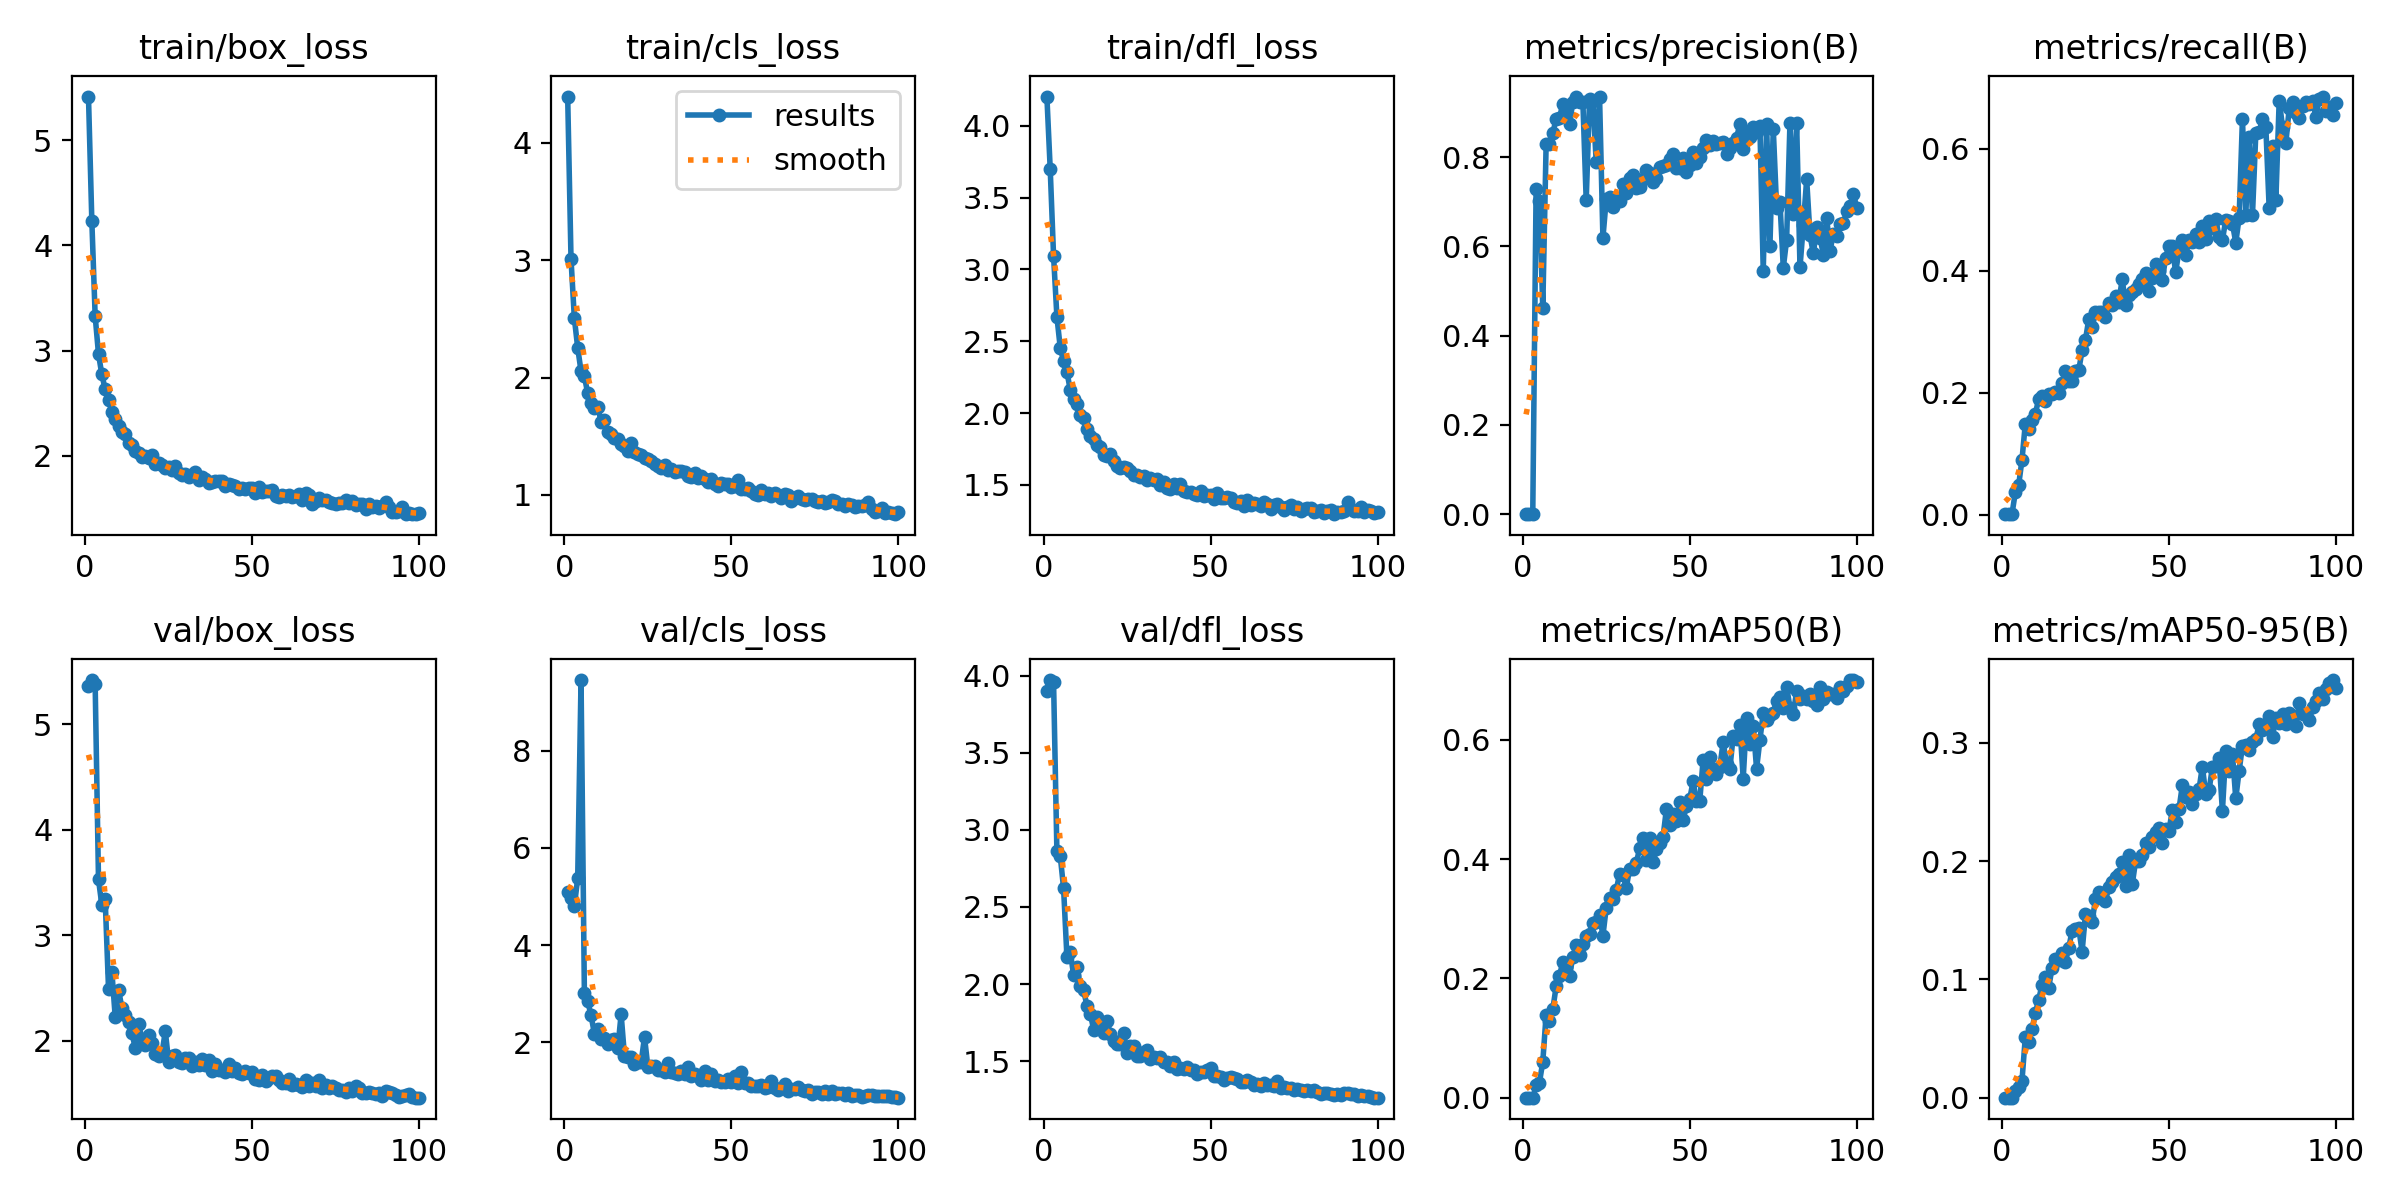

Values plotted in this chart, from the file beside it:
epoch, time, train/box_loss, train/cls_loss, train/dfl_loss, metrics/precision(B), metrics/recall(B), metrics/mAP50(B), metrics/mAP50-95(B), val/box_loss, val/cls_loss, val/dfl_loss, lr/pg0, lr/pg1, lr/pg2
1, 202.2, 5.417, 4.396, 4.203, 0.00019, 0.00213, 0.0001, 3e-05, 5.369, 5.096, 3.902, 0.0004001, 0.0004001, 0.0004001
2, 365.8, 4.237, 3.009, 3.698, 0.00012, 0.0012, 6e-05, 3e-05, 5.421, 4.975, 3.972, 0.0008065, 0.0008065, 0.0008065
3, 455.3, 3.33, 2.506, 3.094, 0.00016, 0.00107, 8e-05, 3e-05, 5.384, 4.806, 3.961, 0.001205, 0.001205, 0.001205
4, 586.8, 2.967, 2.254, 2.671, 0.729, 0.03665, 0.02052, 0.00572, 3.529, 5.376, 2.861, 0.001387, 0.001387, 0.001387
5, 834, 2.773, 2.054, 2.455, 0.7018, 0.04865, 0.02539, 0.00923, 3.287, 9.454, 2.831, 0.001372, 0.001372, 0.001372
6, 930.3, 2.632, 2.011, 2.363, 0.4616, 0.0901, 0.06003, 0.01432, 3.339, 3.025, 2.621, 0.001358, 0.001358, 0.001358
7, 1018, 2.528, 1.866, 2.287, 0.8289, 0.1495, 0.1393, 0.05117, 2.493, 2.842, 2.177, 0.001344, 0.001344, 0.001344
8, 1109, 2.42, 1.786, 2.161, 0.8289, 0.1409, 0.1279, 0.04674, 2.655, 2.56, 2.207, 0.00133, 0.00133, 0.00133
9, 1197, 2.345, 1.741, 2.096, 0.8544, 0.1558, 0.1485, 0.05778, 2.225, 2.174, 2.06, 0.001316, 0.001316, 0.001316
10, 1285, 2.286, 1.754, 2.066, 0.8855, 0.1661, 0.1867, 0.07165, 2.481, 2.278, 2.112, 0.001302, 0.001302, 0.001302
11, 1378, 2.23, 1.625, 1.987, 0.8886, 0.1895, 0.2048, 0.08279, 2.311, 2.063, 1.99, 0.001288, 0.001288, 0.001288
12, 1622, 2.204, 1.637, 1.966, 0.9193, 0.1953, 0.2276, 0.09562, 2.238, 2.096, 1.958, 0.001273, 0.001273, 0.001273
13, 1865, 2.117, 1.537, 1.889, 0.8992, 0.1862, 0.2185, 0.1021, 2.178, 1.965, 1.86, 0.001259, 0.001259, 0.001259
14, 2073, 2.103, 1.518, 1.84, 0.8739, 0.1979, 0.2038, 0.09293, 2.068, 2.041, 1.808, 0.001245, 0.001245, 0.001245
15, 2333, 2.044, 1.483, 1.823, 0.9248, 0.1976, 0.2368, 0.1098, 1.932, 2.076, 1.705, 0.001231, 0.001231, 0.001231
16, 2595, 2.026, 1.479, 1.775, 0.936, 0.2009, 0.2557, 0.1172, 2.157, 1.879, 1.789, 0.001217, 0.001217, 0.001217
17, 2855, 1.984, 1.432, 1.765, 0.924, 0.2003, 0.2385, 0.1163, 2.018, 2.58, 1.716, 0.001203, 0.001203, 0.001203
18, 3117, 1.997, 1.414, 1.709, 0.9247, 0.2166, 0.2578, 0.1223, 1.958, 1.724, 1.684, 0.001189, 0.001189, 0.001189
19, 3375, 1.981, 1.375, 1.703, 0.7031, 0.2362, 0.2717, 0.1151, 2.057, 1.698, 1.757, 0.001174, 0.001174, 0.001174
20, 3635, 2.011, 1.442, 1.713, 0.9305, 0.2201, 0.275, 0.1265, 1.977, 1.693, 1.676, 0.00116, 0.00116, 0.00116
21, 3895, 1.926, 1.368, 1.664, 0.9262, 0.2197, 0.2924, 0.1412, 1.877, 1.551, 1.629, 0.001146, 0.001146, 0.001146
22, 4158, 1.929, 1.349, 1.634, 0.7891, 0.236, 0.2951, 0.1429, 1.848, 1.593, 1.611, 0.001132, 0.001132, 0.001132
23, 4406, 1.912, 1.341, 1.62, 0.9341, 0.2369, 0.3068, 0.1432, 1.879, 1.597, 1.609, 0.001118, 0.001118, 0.001118
24, 4664, 1.885, 1.315, 1.623, 0.619, 0.2701, 0.2715, 0.1235, 2.087, 2.111, 1.682, 0.001104, 0.001104, 0.001104
25, 4927, 1.897, 1.311, 1.616, 0.7057, 0.287, 0.3187, 0.1553, 1.8, 1.498, 1.556, 0.001089, 0.001089, 0.001089
26, 5186, 1.865, 1.287, 1.595, 0.7114, 0.3209, 0.3341, 0.1536, 1.849, 1.521, 1.597, 0.001075, 0.001075, 0.001075
27, 5443, 1.899, 1.265, 1.569, 0.6895, 0.3082, 0.3328, 0.149, 1.861, 1.515, 1.596, 0.001061, 0.001061, 0.001061
28, 5686, 1.836, 1.245, 1.57, 0.709, 0.333, 0.348, 0.1679, 1.798, 1.429, 1.534, 0.001047, 0.001047, 0.001047
29, 5947, 1.821, 1.231, 1.558, 0.7023, 0.332, 0.3758, 0.1741, 1.785, 1.425, 1.536, 0.001033, 0.001033, 0.001033
30, 6197, 1.828, 1.257, 1.564, 0.7394, 0.333, 0.3735, 0.1731, 1.839, 1.394, 1.561, 0.001019, 0.001019, 0.001019
31, 6441, 1.802, 1.213, 1.536, 0.719, 0.324, 0.3523, 0.1667, 1.838, 1.577, 1.57, 0.001005, 0.001005, 0.001005
32, 6695, 1.819, 1.222, 1.549, 0.7544, 0.3478, 0.3841, 0.1783, 1.758, 1.389, 1.514, 0.0009904, 0.0009904, 0.0009904
33, 6950, 1.841, 1.197, 1.535, 0.7611, 0.3443, 0.3831, 0.1825, 1.794, 1.372, 1.525, 0.0009763, 0.0009763, 0.0009763
34, 7190, 1.773, 1.203, 1.54, 0.7313, 0.359, 0.3939, 0.1865, 1.765, 1.346, 1.519, 0.0009621, 0.0009621, 0.0009621
35, 7411, 1.797, 1.205, 1.503, 0.734, 0.3495, 0.4182, 0.1893, 1.824, 1.407, 1.525, 0.000948, 0.000948, 0.000948
36, 7636, 1.777, 1.195, 1.517, 0.752, 0.3862, 0.4352, 0.1997, 1.769, 1.343, 1.495, 0.0009339, 0.0009339, 0.0009339
37, 7880, 1.743, 1.159, 1.482, 0.7709, 0.3448, 0.3985, 0.1792, 1.811, 1.497, 1.494, 0.0009197, 0.0009197, 0.0009197
38, 8116, 1.747, 1.157, 1.475, 0.7646, 0.3606, 0.4362, 0.2055, 1.708, 1.311, 1.467, 0.0009056, 0.0009056, 0.0009056
39, 8368, 1.764, 1.184, 1.503, 0.7444, 0.3649, 0.3946, 0.1803, 1.78, 1.343, 1.492, 0.0008914, 0.0008914, 0.0008914
40, 8623, 1.759, 1.148, 1.482, 0.7543, 0.3696, 0.4163, 0.1998, 1.722, 1.311, 1.45, 0.0008773, 0.0008773, 0.0008773
41, 8883, 1.76, 1.162, 1.507, 0.777, 0.3788, 0.4273, 0.2002, 1.724, 1.237, 1.455, 0.0008631, 0.0008631, 0.0008631
42, 9143, 1.715, 1.136, 1.46, 0.7806, 0.3865, 0.437, 0.2056, 1.702, 1.421, 1.447, 0.000849, 0.000849, 0.000849
43, 9398, 1.731, 1.111, 1.451, 0.7816, 0.397, 0.4837, 0.2157, 1.774, 1.231, 1.46, 0.0008348, 0.0008348, 0.0008348
44, 9655, 1.722, 1.134, 1.449, 0.7967, 0.3677, 0.4581, 0.2118, 1.711, 1.349, 1.444, 0.0008207, 0.0008207, 0.0008207
45, 9906, 1.716, 1.094, 1.435, 0.8075, 0.3883, 0.4753, 0.2201, 1.741, 1.206, 1.442, 0.0008065, 0.0008065, 0.0008065
46, 10167, 1.682, 1.077, 1.431, 0.7757, 0.4106, 0.4646, 0.2244, 1.691, 1.228, 1.416, 0.0007924, 0.0007924, 0.0007924
47, 10360, 1.697, 1.099, 1.46, 0.7764, 0.4002, 0.4964, 0.2278, 1.687, 1.183, 1.431, 0.0007782, 0.0007782, 0.0007782
48, 10568, 1.687, 1.093, 1.424, 0.7978, 0.3846, 0.4657, 0.2158, 1.71, 1.186, 1.433, 0.0007641, 0.0007641, 0.0007641
49, 10820, 1.694, 1.09, 1.428, 0.7674, 0.4218, 0.489, 0.2269, 1.689, 1.253, 1.443, 0.0007499, 0.0007499, 0.0007499
50, 10952, 1.695, 1.072, 1.433, 0.7837, 0.441, 0.5013, 0.2255, 1.705, 1.193, 1.456, 0.0007358, 0.0007358, 0.0007358
51, 11094, 1.651, 1.076, 1.404, 0.8108, 0.44, 0.5304, 0.2433, 1.638, 1.318, 1.406, 0.0007216, 0.0007216, 0.0007216
52, 11178, 1.698, 1.128, 1.446, 0.7864, 0.3975, 0.498, 0.2335, 1.623, 1.166, 1.401, 0.0007075, 0.0007075, 0.0007075
53, 11265, 1.651, 1.053, 1.41, 0.7999, 0.4339, 0.4983, 0.2439, 1.669, 1.384, 1.399, 0.0006934, 0.0006934, 0.0006934
54, 11354, 1.667, 1.049, 1.41, 0.8196, 0.4513, 0.5666, 0.2641, 1.619, 1.157, 1.38, 0.0006792, 0.0006792, 0.0006792
55, 11442, 1.668, 1.063, 1.418, 0.838, 0.4254, 0.5337, 0.2547, 1.647, 1.156, 1.393, 0.0006651, 0.0006651, 0.0006651
56, 11530, 1.67, 1.03, 1.406, 0.8283, 0.4504, 0.5714, 0.2582, 1.662, 1.11, 1.394, 0.0006509, 0.0006509, 0.0006509
57, 11616, 1.615, 1.007, 1.383, 0.8366, 0.447, 0.552, 0.2486, 1.661, 1.101, 1.39, 0.0006368, 0.0006368, 0.0006368
58, 11702, 1.608, 1.001, 1.373, 0.8287, 0.4599, 0.5433, 0.2566, 1.627, 1.097, 1.386, 0.0006226, 0.0006226, 0.0006226
59, 11788, 1.63, 1.045, 1.391, 0.8312, 0.4478, 0.5549, 0.2607, 1.593, 1.133, 1.361, 0.0006085, 0.0006085, 0.0006085
60, 11876, 1.621, 1.008, 1.356, 0.8347, 0.4728, 0.5962, 0.28, 1.593, 1.063, 1.366, 0.0005943, 0.0005943, 0.0005943
... 40 more rows
